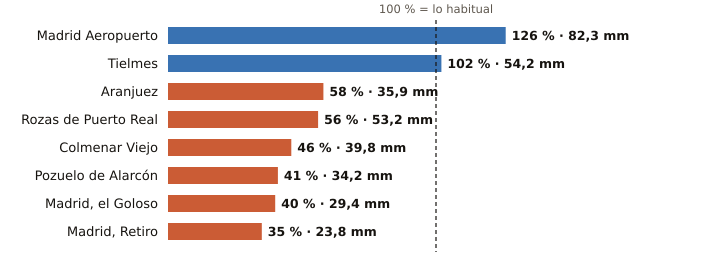

Source data for this figure (header and first rows):
estacion, provincia, indicativo, mm_otono, referencia_mm, pct, periodo_referencia, hasta, hora
Madrid Aeropuerto, Madrid, 3129, 82.3, 65.4, 126, 1991-2020, 2026-10-22, 13
Tielmes, Madrid, 3229Y, 54.2, 53.3, 102, 2011-2025, 2026-10-22, 11
Aranjuez, Madrid, 3100B, 35.9, 61.6, 58, 1997-2025, 2026-10-22, 13
Rozas de Puerto Real, Madrid, 3330Y, 53.2, 94.7, 56, 2009-2025, 2026-10-22, 9
Colmenar Viejo, Madrid, 3191E, 39.8, 86.8, 46, 1991-2020, 2026-10-22, 13
Pozuelo de Alarcón, Madrid, 3194Y, 34.2, 84.3, 41, 2006-2025, 2026-10-22, 10
Madrid, el Goloso, Madrid, 3126Y, 29.4, 72.9, 40, 2004-2025, 2026-10-22, 11
Madrid, Retiro, Madrid, 3195, 23.8, 67.2, 35, 1991-2020, 2026-10-22, 13
